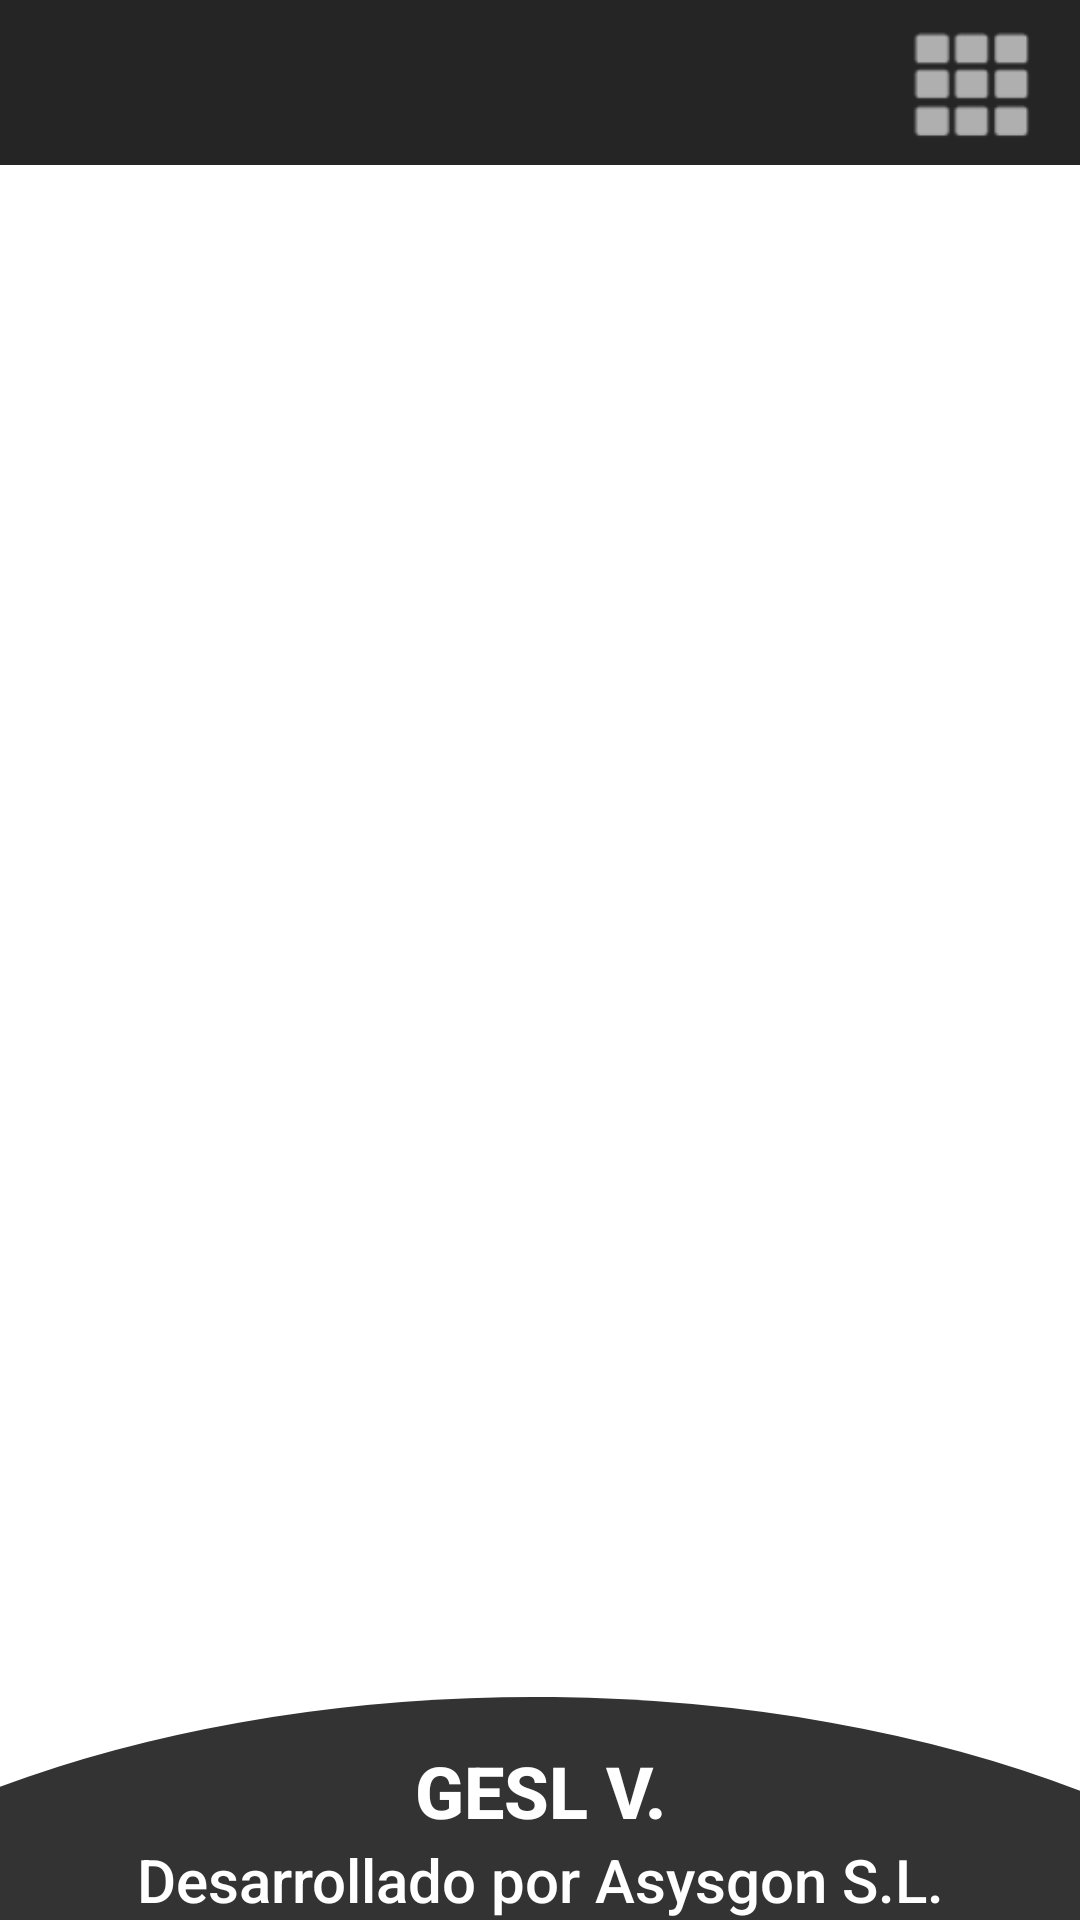

Android layout source for this screen:
<!-- AndroidManifest.xml: application theme Theme.Asysgon -->
<!-- res/layout/activity_centroactivo.xml -->
<?xml version="1.0" encoding="utf-8"?>
<androidx.constraintlayout.widget.ConstraintLayout xmlns:android="http://schemas.android.com/apk/res/android"
    xmlns:app="http://schemas.android.com/apk/res-auto"
    xmlns:tools="http://schemas.android.com/tools"
    android:layout_width="match_parent"
    android:layout_height="match_parent"
    android:background="@color/white">

    <Button
        android:id="@+id/btnInventarioInfo"
        android:layout_width="match_parent"
        android:layout_height="wrap_content"
        android:layout_marginStart="30dp"
        android:layout_marginTop="24dp"
        android:layout_marginEnd="30dp"
        android:background="@drawable/border_redondos"
        android:drawableLeft="@drawable/ic_info"
        android:padding="8dp"
        android:paddingStart="20dp"
        android:paddingEnd="20dp"
        android:text=" Inventario"
        android:textAlignment="viewStart"
        android:textColor="@color/white"
        android:textSize="23sp"
        app:layout_constraintEnd_toEndOf="parent"
        app:layout_constraintHorizontal_bias="0.0"
        app:layout_constraintStart_toStartOf="parent"
        app:layout_constraintTop_toBottomOf="@+id/layout_bar2" />

    <Button
        android:id="@+id/btnEtqInfo"
        android:layout_width="match_parent"
        android:layout_height="wrap_content"
        android:layout_marginStart="30dp"
        android:layout_marginTop="25dp"
        android:layout_marginEnd="30dp"
        android:background="@drawable/border_redondos"
        android:clickable="true"
        android:drawableLeft="@drawable/ic_info"
        android:focusable="true"
        android:padding="8dp"
        android:paddingStart="20dp"
        android:paddingEnd="20dp"
        android:text=" Etiquetas"
        android:textAlignment="textStart"
        android:textColor="@color/white"
        android:textSize="23sp"
        app:layout_constraintEnd_toEndOf="parent"
        app:layout_constraintStart_toStartOf="parent"
        app:layout_constraintTop_toBottomOf="@id/btnInventarioInfo" />

    <Button
        android:id="@+id/btnEtqEstado"
        android:layout_width="match_parent"
        android:layout_height="wrap_content"
        android:layout_marginStart="30dp"
        android:layout_marginTop="25dp"
        android:layout_marginEnd="30dp"
        android:background="@drawable/border_redondos"
        android:clickable="true"
        android:drawableLeft="@drawable/ic_info"
        android:focusable="true"
        android:padding="8dp"
        android:paddingStart="20dp"
        android:paddingEnd="20dp"
        android:text=" Estado etiquetas "
        android:textAlignment="textStart"
        android:textColor="@color/white"
        android:textSize="23sp"
        app:layout_constraintEnd_toEndOf="parent"
        app:layout_constraintStart_toStartOf="parent"
        app:layout_constraintTop_toBottomOf="@id/btnEtqInfo" />


    <androidx.constraintlayout.widget.ConstraintLayout
        android:id="@+id/layout_bar2"
        android:layout_width="match_parent"
        android:layout_height="55dp"
        android:background="#252525"
        android:gravity="center_horizontal"
        android:orientation="horizontal"
        app:layout_constraintStart_toStartOf="parent"
        app:layout_constraintTop_toTopOf="parent">

        <TextView
            android:id="@+id/txtCauser1"
            android:layout_width="100dp"
            android:layout_height="35dp"
            android:layout_marginStart="152dp"
            android:layout_marginTop="8dp"
            android:gravity="center"
            android:padding="4dp"
            android:textColor="#FFFFFF"
            android:textSize="20dp"
            app:layout_constraintStart_toStartOf="parent"
            app:layout_constraintTop_toTopOf="parent" />

        <Button
            android:id="@+id/butCamenu2"
            android:layout_width="40dp"
            android:layout_height="40dp"
            android:layout_marginTop="8dp"
            android:layout_marginEnd="16dp"
            android:layout_marginBottom="8dp"
            android:background="@android:drawable/ic_dialog_dialer"
            android:backgroundTint="#AFAFAF"
            app:layout_constraintBottom_toBottomOf="parent"
            app:layout_constraintEnd_toEndOf="parent"
            app:layout_constraintTop_toTopOf="parent" />

        <ImageView
            android:id="@+id/imgCacon1"
            android:layout_width="40dp"
            android:layout_height="38dp"
            android:layout_marginStart="112dp"
            android:layout_marginTop="8dp"
            android:backgroundTint="#A8A7A7"
            app:layout_constraintStart_toStartOf="parent"
            app:layout_constraintTop_toTopOf="parent"
            app:srcCompat="@drawable/ic_info" />
    </androidx.constraintlayout.widget.ConstraintLayout>
    <LinearLayout
        android:id="@+id/layoutversionmenu"
        android:layout_width="match_parent"
        android:layout_height="wrap_content"
        android:background="@drawable/ic_footer"
        android:clipOrientation="horizontal"
        android:orientation="vertical"
        app:layout_constraintBottom_toBottomOf="parent"
        app:layout_constraintEnd_toEndOf="parent"
        app:layout_constraintStart_toStartOf="parent"
        tools:ignore="MissingConstraints">

        <TextView
            android:id="@+id/txtCversion"
            android:layout_width="match_parent"
            android:layout_height="wrap_content"
            android:layout_marginTop="15dp"
            android:fontFamily="sans-serif-medium"
            android:text="@string/txtgeslv"
            android:textAlignment="center"
            android:textColor="@color/white"
            android:textSize="24sp"
            android:textStyle="bold"
            android:visibility="visible" />

        <TextView
            android:layout_width="match_parent"
            android:layout_height="wrap_content"
            android:fontFamily="sans-serif-medium"
            android:text="@string/txtdeveloped"
            android:textAlignment="center"
            android:textColor="@color/white"
            android:textSize="20sp"
            android:textStyle="normal"
            android:visibility="visible" />

    </LinearLayout>

</androidx.constraintlayout.widget.ConstraintLayout>
<!-- resources referenced by this layout -->
<resources>
  <color name="white">#FFFFFFFF</color>
  <!-- drawable ic_footer (drawable) -->
  <vector android:autoMirrored="true" android:height="70.4dp"
      android:viewportHeight="58.4" android:viewportWidth="210"
      android:width="210dp" xmlns:android="http://schemas.android.com/apk/res/android">
      <path android:fillColor="?attr/colorPrimary" android:fillType="evenOdd"
          android:pathData="M107.668,0.027A177.814,124.235 0,0 0,97.768 0.075,177.814 124.235,0 0,0 0,23.522L0,58.4L210,58.4L210,24.538A177.814,124.235 0,0 0,107.668 0.027Z" android:strokeWidth="0.575239"/>
  </vector>
  <string name="txtdeveloped">Desarrollado por Asysgon S.L.</string>
  <string name="txtgeslv">GESL V.</string>
  <style name="Theme.Asysgon" parent="Theme.AppCompat.DayNight.NoActionBar">
          
          <item name="colorPrimary">@color/colorPrimary</item>
          <item name="colorPrimaryVariant">@color/colorPrimaryVariant</item>
          <item name="colorAccent">@color/colorAccent</item>
          <item name="colorPrimarySurface">@color/purple_100</item>
          <item name="colorOnPrimary">@color/white</item>
  
          
          <item name="colorSecondary">#80739F</item>
          <item name="colorSecondaryVariant">@color/teal_700</item>
          <item name="colorOnSecondary">@color/black</item>
  
          
          <item name="android:statusBarColor" tools:targetApi="l">?attr/colorPrimaryVariant</item>
          <item name="android:navigationBarColor">?attr/colorPrimary</item>
          
      </style>
  <color name="colorPrimary">#333333</color>
  <color name="colorPrimaryVariant">#000000</color>
  <color name="colorAccent">#505050</color>
  <color name="purple_100">#C6B6D1</color>
  <color name="teal_700">#FF018786</color>
  <color name="black">#FF000000</color>
</resources>
